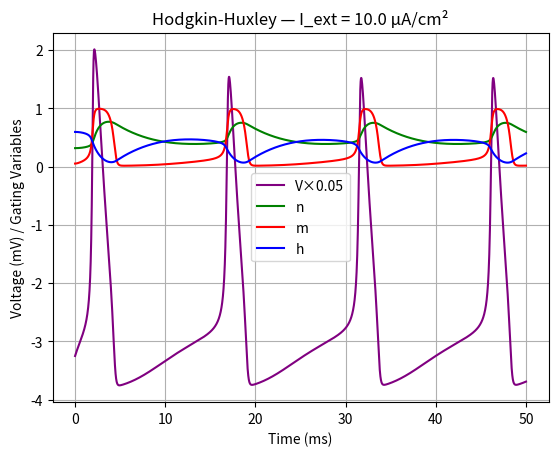

The script that saved this image:

import numpy as np
import matplotlib.pyplot as plt

#constantes :

Cm  = 1.0    # capacité membranaire (µF/cm²)
g_Na = 120.0  # conductance max Na  (mS/cm²)
g_K  = 36.0   # conductance max K   (mS/cm²)
g_L  = 0.3    # conductance fuite   (mS/cm²)
E_Na = 50.0   # potentiel équilibre Na  (mV)
E_k  = -77.0  # potentiel équilibre K   (mV)
E_l  = -54.387# potentiel équilibre fuite (mV)
V0=-65.00
n0=0.3177
m0=0.0530
h0=0.5961

alpha_m = lambda V: 0.1*(V+40) / (1 - np.exp(-(V+40)/10) + 1e-9)
beta_m  = lambda V: 4.0 * np.exp(-(V+65)/18)

alpha_h = lambda V: 0.07 * np.exp(-(V+65)/20)
beta_h  = lambda V: 1.0 / (1 + np.exp(-(V+35)/10))

alpha_n = lambda V: 0.01*(V+55) / (1 - np.exp(-(V+55)/10) + 1e-9)
beta_n  = lambda V: 0.125 * np.exp(-(V+65)/80)
    
def derivative(state):

    V, n, m, h= state[0], state[1], state[2], state[3]
    dV = - (g_Na * m**3 * h * (V - E_Na) + g_K * n**4 * (V - E_k) + g_L * (V - E_l) - I_ext)/Cm
    dn = alpha_n(V)*(1-n) -beta_n(V)*n
    dm = alpha_m(V)*(1-m) -beta_m(V)*m
    dh = alpha_h(V)*(1-h) -beta_h(V)*h
    
    return np.array([dV, dn, dm, dh])

def rk4(f, y, t, dt):

    k1 = f(y)
    k2 = f(y + dt/2 * k1)
    k3 = f(y + dt/2 * k2)
    k4 = f(y + dt   * k3)

    return y + dt * (k1 + 2 * k2 + 2 * k3 + k4) / 6

def simulate(I_ext, T=50, dt=0.01):
    time = np.arange(0, T, dt)
    V = np.zeros_like(time)
    n = np.zeros_like(time)
    m = np.zeros_like(time)
    h = np.zeros_like(time)

    # conditions initiales
    V[0], n[0], m[0], h[0] = V0, n0, m0, h0

    for i in range(1, len(time)):
        
        state = np.array([V[i-1], n[i-1], m[i-1], h[i-1]])
        V[i], n[i], m[i], h[i] = rk4(derivative, state, time[i-1], dt)

    return time, V, n, m, h

# Simulation
fig, ax = plt.subplots()
I_ext = 10.0  # µA/cm²
t, V, n, m, h = simulate(I_ext=10.0)
ax.plot(t, V * 0.05, c='purple', label='V×0.05')
ax.plot(t, n, c='g', label='n')
ax.plot(t, m, c='r', label='m')
ax.plot(t, h, c='b', label='h')
ax.set_title(f'Hodgkin-Huxley — I_ext = {I_ext:.1f} µA/cm²')
ax.set_xlabel('Time (ms)')
ax.set_ylabel('Voltage (mV) / Gating Variables')
ax.legend()
ax.grid()

plt.ioff()
plt.show()
